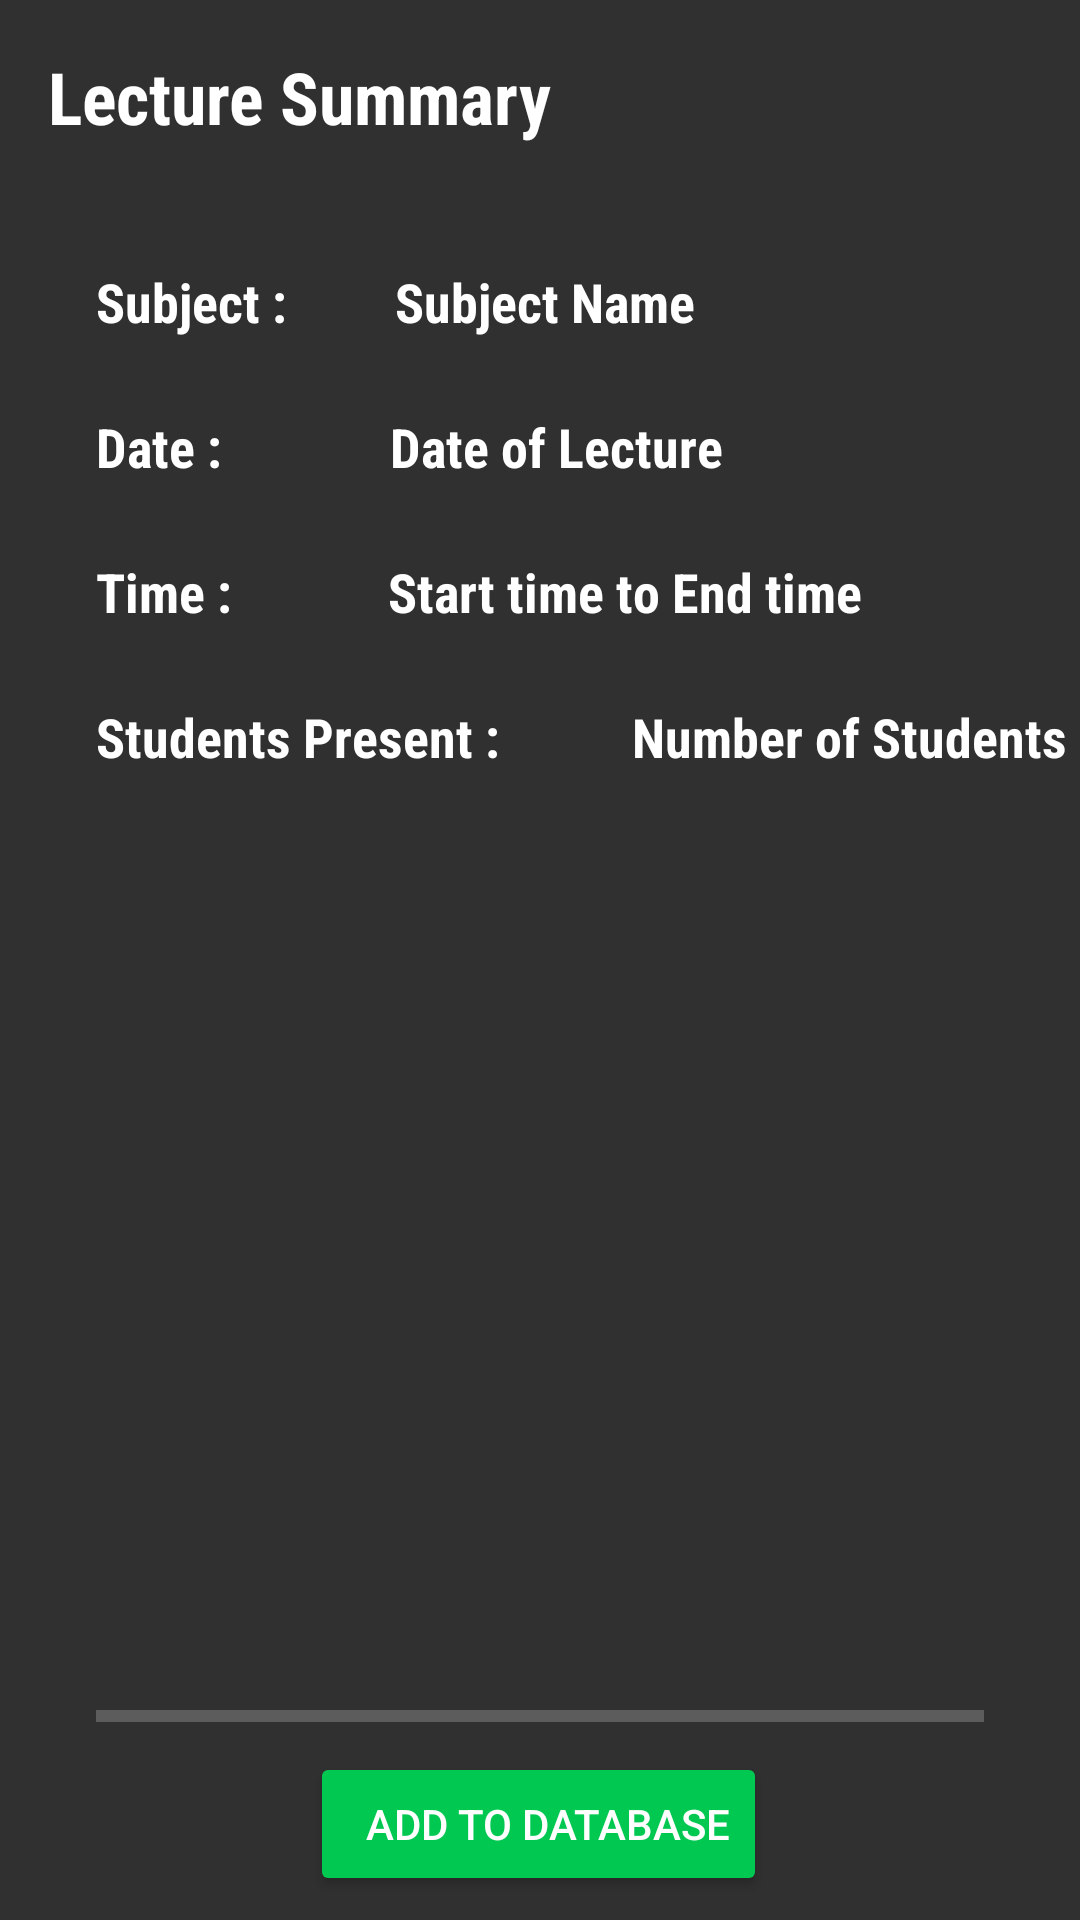

Produce the Android XML layout that renders to this screen, including the resource entries it uses.
<!-- AndroidManifest.xml: application theme AppTheme -->
<!-- res/layout/activity_lecture_summary.xml -->
<?xml version="1.0" encoding="utf-8"?>
<android.support.constraint.ConstraintLayout xmlns:android="http://schemas.android.com/apk/res/android"
    xmlns:app="http://schemas.android.com/apk/res-auto"
    xmlns:tools="http://schemas.android.com/tools"
    android:layout_width="match_parent"
    android:layout_height="match_parent"
    tools:context=".LectureSummary">

    <TextView
        android:id="@+id/textView5"
        android:layout_width="wrap_content"
        android:layout_height="wrap_content"
        android:layout_marginStart="16dp"
        android:layout_marginTop="16dp"
        android:fontFamily="sans-serif-condensed"
        android:text="Lecture Summary"
        android:textColor="@color/white"
        android:textSize="24sp"
        android:textStyle="bold"
        app:layout_constraintStart_toStartOf="parent"
        app:layout_constraintTop_toTopOf="parent" />

    <TextView
        android:id="@+id/textView6"
        android:layout_width="wrap_content"
        android:layout_height="wrap_content"
        android:layout_marginStart="32dp"
        android:layout_marginTop="40dp"
        android:fontFamily="sans-serif-condensed"
        android:text="Subject : "
        android:textColor="@color/white"
        android:textSize="18sp"
        android:textStyle="bold"
        app:layout_constraintStart_toStartOf="parent"
        app:layout_constraintTop_toBottomOf="@+id/textView5" />

    <TextView
        android:id="@+id/summary_subjectName"
        android:layout_width="wrap_content"
        android:layout_height="wrap_content"
        android:layout_marginStart="32dp"
        android:layout_marginTop="40dp"
        android:fontFamily="sans-serif-condensed"
        android:text="Subject Name"
        android:textColor="@color/white"
        android:textSize="18sp"
        android:textStyle="bold"
        app:layout_constraintStart_toEndOf="@+id/textView6"
        app:layout_constraintTop_toBottomOf="@+id/textView5" />

    <TextView
        android:id="@+id/textView8"
        android:layout_width="wrap_content"
        android:layout_height="wrap_content"
        android:layout_marginStart="32dp"
        android:layout_marginTop="24dp"
        android:fontFamily="sans-serif-condensed"
        android:text="Date : "
        android:textColor="@color/white"
        android:textSize="18sp"
        android:textStyle="bold"
        app:layout_constraintStart_toStartOf="parent"
        app:layout_constraintTop_toBottomOf="@+id/textView6" />

    <TextView
        android:id="@+id/summary_date"
        android:layout_width="wrap_content"
        android:layout_height="wrap_content"
        android:layout_marginStart="52dp"
        android:layout_marginTop="24dp"
        android:fontFamily="sans-serif-condensed"
        android:text="Date of Lecture"
        android:textColor="@color/white"
        android:textSize="18sp"
        android:textStyle="bold"
        app:layout_constraintStart_toEndOf="@+id/textView8"
        app:layout_constraintTop_toBottomOf="@+id/summary_subjectName" />

    <TextView
        android:id="@+id/textView10"
        android:layout_width="wrap_content"
        android:layout_height="wrap_content"
        android:layout_marginStart="32dp"
        android:layout_marginTop="24dp"
        android:fontFamily="sans-serif-condensed"
        android:text="Time : "
        android:textColor="@color/white"
        android:textSize="18sp"
        android:textStyle="bold"
        app:layout_constraintStart_toStartOf="parent"
        app:layout_constraintTop_toBottomOf="@+id/textView8" />

    <TextView
        android:id="@+id/summary_time"
        android:layout_width="wrap_content"
        android:layout_height="wrap_content"
        android:layout_marginStart="48dp"
        android:layout_marginTop="24dp"
        android:fontFamily="sans-serif-condensed"
        android:text="Start time to End time"
        android:textColor="@color/white"
        android:textSize="18sp"
        android:textStyle="bold"
        app:layout_constraintStart_toEndOf="@+id/textView10"
        app:layout_constraintTop_toBottomOf="@+id/summary_date" />

    <TextView
        android:id="@+id/textView12"
        android:layout_width="wrap_content"
        android:layout_height="wrap_content"
        android:layout_marginStart="32dp"
        android:layout_marginTop="24dp"
        android:fontFamily="sans-serif-condensed"
        android:text="Students Present : "
        android:textColor="@color/white"
        android:textSize="18sp"
        android:textStyle="bold"
        app:layout_constraintStart_toStartOf="parent"
        app:layout_constraintTop_toBottomOf="@+id/textView10" />

    <TextView
        android:id="@+id/summary_studentCount"
        android:layout_width="wrap_content"
        android:layout_height="wrap_content"
        android:layout_marginStart="40dp"
        android:layout_marginTop="24dp"
        android:fontFamily="sans-serif-condensed"
        android:text="Number of Students"
        android:textColor="@color/white"
        android:textSize="18sp"
        android:textStyle="bold"
        app:layout_constraintStart_toEndOf="@+id/textView12"
        app:layout_constraintTop_toBottomOf="@+id/summary_time" />

    <ListView
        android:id="@+id/summary_studentsList"
        android:layout_width="0dp"
        android:layout_height="0dp"
        android:layout_marginBottom="8dp"
        android:layout_marginEnd="32dp"
        android:layout_marginStart="32dp"
        android:layout_marginTop="8dp"
        app:layout_constraintBottom_toTopOf="@+id/progressBar"
        app:layout_constraintEnd_toEndOf="parent"
        app:layout_constraintHorizontal_bias="1.0"
        app:layout_constraintStart_toStartOf="parent"
        app:layout_constraintTop_toBottomOf="@+id/textView12">

    </ListView>

    <ProgressBar
        android:id="@+id/progressBar"
        style="?android:attr/progressBarStyleHorizontal"
        android:layout_width="0dp"
        android:layout_height="8dp"
        android:layout_marginBottom="8dp"
        android:layout_marginEnd="32dp"
        android:layout_marginStart="32dp"
        android:progressTint="@color/colorAccent"
        app:layout_constraintBottom_toTopOf="@+id/summary_submit"
        app:layout_constraintEnd_toEndOf="parent"
        app:layout_constraintStart_toStartOf="parent" />

    <Button
        android:id="@+id/summary_submit"
        android:layout_width="wrap_content"
        android:layout_height="wrap_content"
        android:layout_marginBottom="8dp"
        android:layout_marginEnd="8dp"
        android:layout_marginStart="8dp"
        android:drawableLeft="@drawable/ic_add_black_24dp"
        android:onClick="addToDatabase"
        android:text="  Add to Database"
        app:layout_constraintBottom_toBottomOf="parent"
        app:layout_constraintEnd_toEndOf="parent"
        app:layout_constraintHorizontal_bias="0.498"
        app:layout_constraintStart_toStartOf="parent" />

</android.support.constraint.ConstraintLayout>
<!-- resources referenced by this layout -->
<resources>
  <color name="colorAccent">#00c851</color>
  <color name="white">#ffffff</color>
  <style name="AppTheme" parent="Theme.Design.NoActionBar">
          
          <item name="colorPrimary">@color/colorPrimary</item>
          <item name="colorPrimaryDark">@color/colorPrimaryDark</item>
          <item name="colorAccent">@color/colorAccent</item>
          <item name="colorButtonNormal">@color/colorAccent</item>
      </style>
  <color name="colorPrimary">#3F51B5</color>
  <color name="colorPrimaryDark">#000000</color>
</resources>
